Dataset: ROI (GitHub, Raihan-Moosa/Brain-Tumor-MRI-Classification-ACML-). Classes: glioma, meningioma, no tumor, pituitary tumor.

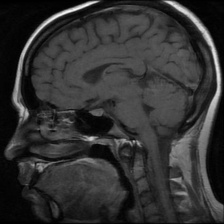
Label: pituitary tumor

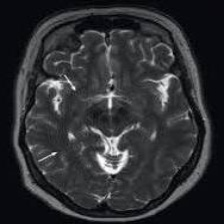
Label: no tumor

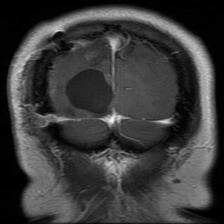
Label: glioma

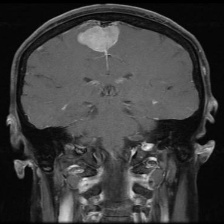
Label: meningioma

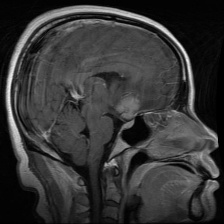
Label: meningioma

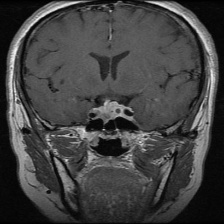
Label: pituitary tumor
